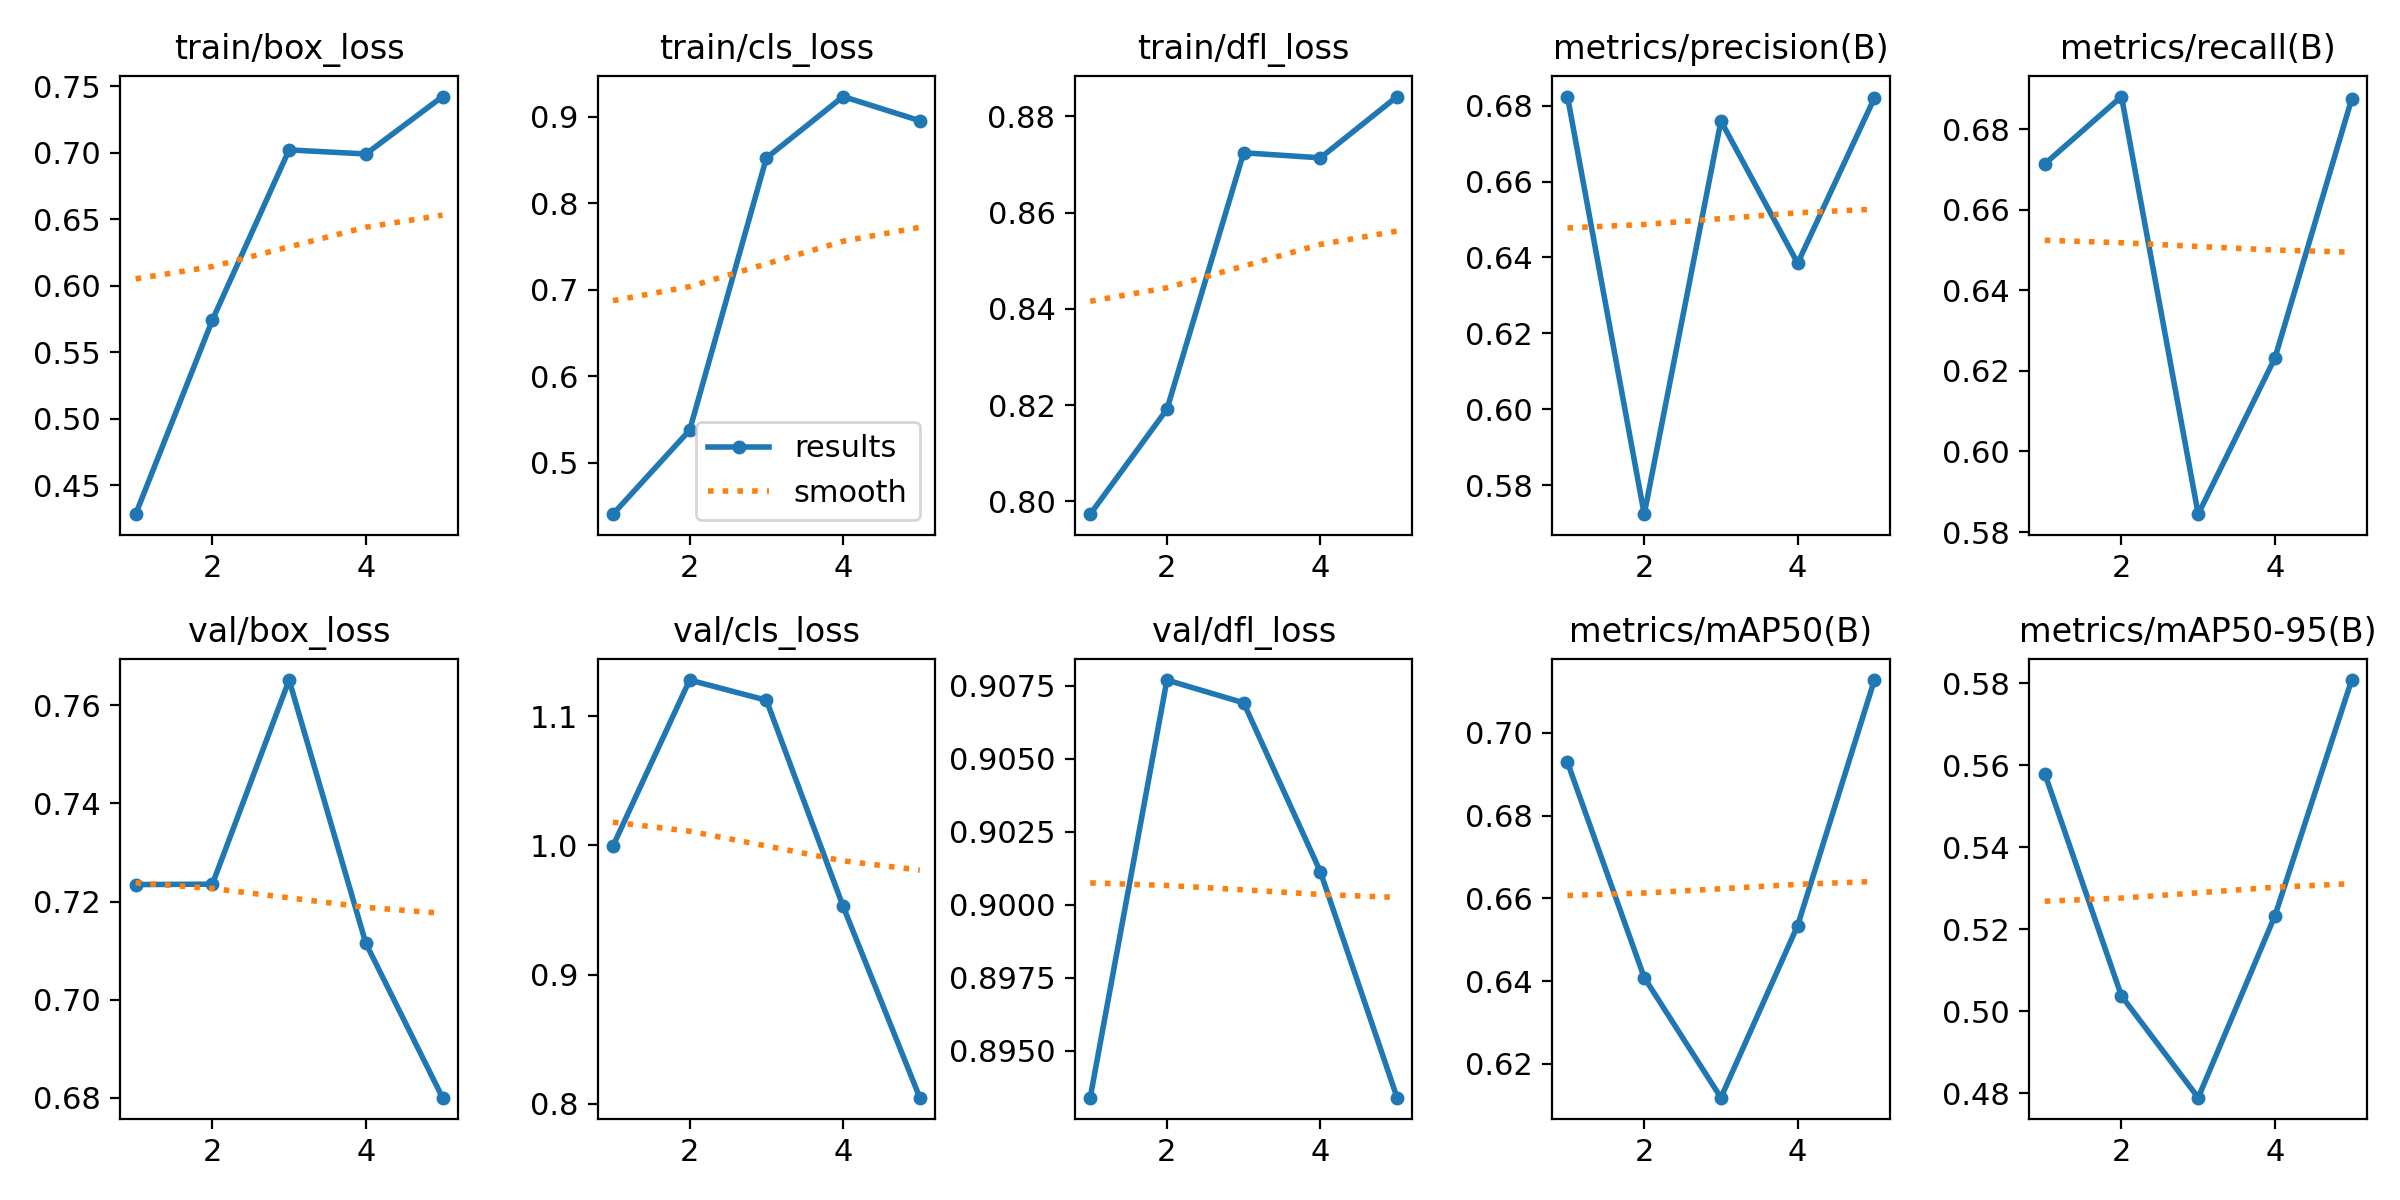

The table this chart was drawn from, first rows:
epoch, time, train/box_loss, train/cls_loss, train/dfl_loss, metrics/precision(B), metrics/recall(B), metrics/mAP50(B), metrics/mAP50-95(B), val/box_loss, val/cls_loss, val/dfl_loss, lr/pg0, lr/pg1, lr/pg2
1, 34.89, 0.4282, 0.4408, 0.7973, 0.6824, 0.6713, 0.6929, 0.5579, 0.7235, 0.9995, 0.8934, 0.0005536, 0.0005536, 0.0005536
2, 68.52, 0.5743, 0.5379, 0.8191, 0.5724, 0.6881, 0.6409, 0.5037, 0.7235, 1.128, 0.9077, 0.0008897, 0.0008897, 0.0008897
3, 101.5, 0.7023, 0.8522, 0.8724, 0.676, 0.5844, 0.6119, 0.4789, 0.7651, 1.112, 0.9069, 0.001006, 0.001006, 0.001006
4, 134.9, 0.6992, 0.9231, 0.8714, 0.6385, 0.6232, 0.6534, 0.5233, 0.7115, 0.9529, 0.9011, 0.0006768, 0.0006768, 0.0006768
5, 167.8, 0.7424, 0.8952, 0.8841, 0.682, 0.6874, 0.7127, 0.5808, 0.68, 0.8047, 0.8934, 0.0003467, 0.0003467, 0.0003467
